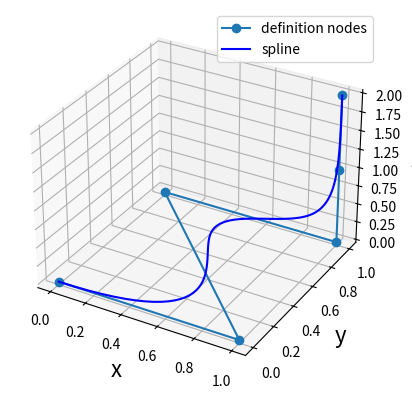

Write the Python code that produced this figure.
"""
messing with b-splines
[redacted]
"""
import numpy as np
from scipy.interpolate import BSpline
import matplotlib.pyplot as plt
from mpl_toolkits.mplot3d import Axes3D

order = 3  # order of spline polynomials
knots = [0, 0, 0, 0, 1, 2, 3, 3, 3, 3]  # n+order+1 knot points
ctrlpts = np.array([  # n-3D control points
    [0., 0., 0.],
    [1., 0., 0.],
    [0, 1, 0.],
    [1., 1., 0],
    [1., 1., 1.],
    [1., 1., 2.],
    ])
spl = BSpline(knots, ctrlpts, order)  # create spline
t = np.linspace(0, 3, 100)
spline_fine = spl(t)

# plot
fig = plt.figure()
ax = fig.add_subplot(111, projection='3d')

ax.plot(ctrlpts[:, 0], ctrlpts[:, 1], ctrlpts[:, 2],
        '-o', label='definition nodes')
ax.plot(spline_fine[:, 0], spline_fine[:, 1], spline_fine[:, 2],
        'b', label='spline')
ax.legend()
ax.set_xlabel('x', fontsize=16, rotation=0)
ax.set_ylabel('y', fontsize=16, rotation=0)
ax.set_zlabel('z', fontsize=16, rotation=0)

plt.show()
